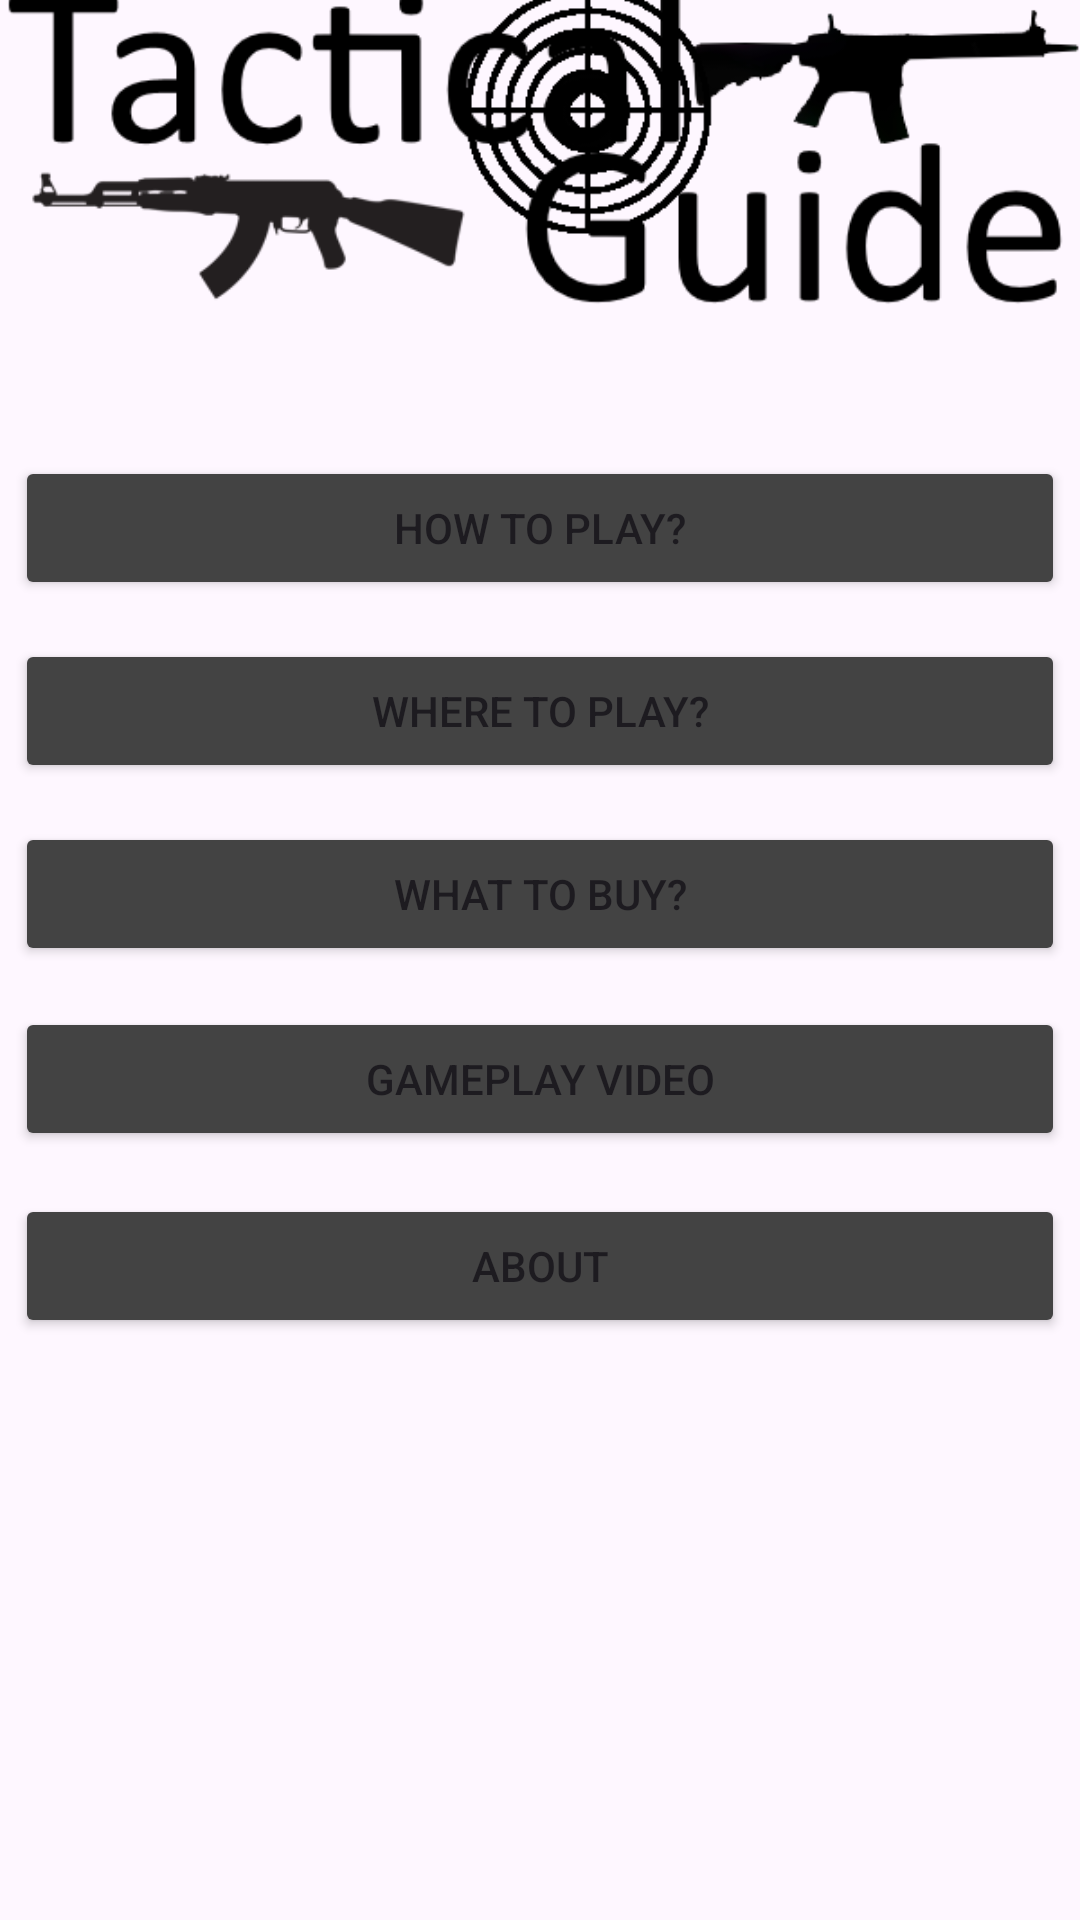

Produce the Android XML layout that renders to this screen, including the resource entries it uses.
<!-- AndroidManifest.xml: application theme Theme.TacticalGuide -->
<!-- res/layout/activity_main.xml -->
<?xml version="1.0" encoding="utf-8"?>
<androidx.constraintlayout.widget.ConstraintLayout xmlns:android="http://schemas.android.com/apk/res/android"
    xmlns:app="http://schemas.android.com/apk/res-auto"
    xmlns:tools="http://schemas.android.com/tools"
    android:layout_width="match_parent"
    android:layout_height="match_parent"
    tools:context=".MainActivity">


    <ImageView
        android:id="@+id/logo"
        android:layout_width="wrap_content"
        android:layout_height="wrap_content"
        android:layout_marginBottom="539dp"
        android:contentDescription="@string/app_name"
        app:layout_constraintBottom_toBottomOf="parent"
        app:layout_constraintEnd_toEndOf="parent"
        app:layout_constraintStart_toStartOf="parent"
        app:layout_constraintTop_toTopOf="parent"
        app:srcCompat="@drawable/tactical_guide_logo" />

    <Button
        android:id="@+id/howTo"
        android:layout_width="350dp"
        android:layout_height="wrap_content"
        android:layout_marginTop="40dp"
        android:layout_marginBottom="440dp"
        android:backgroundTint="@color/grey"
        android:text="@string/how"
        android:onClick="onHowToPlayClick"
        app:layout_constraintBottom_toBottomOf="parent"
        app:layout_constraintEnd_toEndOf="parent"
        app:layout_constraintStart_toStartOf="parent"
        app:layout_constraintTop_toBottomOf="@+id/logo"
        app:layout_constraintVertical_bias="1.0" />

    <Button
        android:id="@+id/button2"
        android:layout_width="350dp"
        android:layout_height="wrap_content"
        android:layout_marginBottom="331dp"
        android:backgroundTint="@color/grey"
        android:text="@string/where"
        android:onClick="onWhereToPlayClick"
        app:layout_constraintBottom_toBottomOf="parent"
        app:layout_constraintEnd_toEndOf="parent"
        app:layout_constraintHorizontal_bias="0.508"
        app:layout_constraintStart_toStartOf="parent"
        app:layout_constraintTop_toBottomOf="@+id/howTo"
        app:layout_constraintVertical_bias="0.213" />

    <Button
        android:id="@+id/button3"
        android:layout_width="350dp"
        android:layout_height="wrap_content"
        android:layout_marginBottom="255dp"
        android:backgroundTint="@color/grey"
        android:text="@string/buy"
        android:onClick="onWhatToWantClick"
        app:layout_constraintBottom_toBottomOf="parent"
        app:layout_constraintEnd_toEndOf="parent"
        app:layout_constraintHorizontal_bias="0.508"
        app:layout_constraintStart_toStartOf="parent"
        app:layout_constraintTop_toBottomOf="@+id/button2"
        app:layout_constraintVertical_bias="0.171" />

    <Button
        android:id="@+id/button4"
        android:layout_width="350dp"
        android:layout_height="wrap_content"
        android:layout_marginBottom="180dp"
        android:backgroundTint="@color/grey"
        android:text="@string/vid"
        android:onClick="onVideoClick"
        app:layout_constraintBottom_toBottomOf="parent"
        app:layout_constraintEnd_toEndOf="parent"
        app:layout_constraintHorizontal_bias="0.508"
        app:layout_constraintStart_toStartOf="parent"
        app:layout_constraintTop_toBottomOf="@+id/button3"
        app:layout_constraintVertical_bias="0.152" />

    <Button
        android:id="@+id/button5"
        android:layout_width="350dp"
        android:layout_height="wrap_content"
        android:backgroundTint="@color/grey"
        android:text="@string/about"
        android:onClick="onAboutClick"
        app:layout_constraintBottom_toBottomOf="parent"
        app:layout_constraintEnd_toEndOf="parent"
        app:layout_constraintHorizontal_bias="0.508"
        app:layout_constraintStart_toStartOf="parent"
        app:layout_constraintTop_toBottomOf="@+id/button4"
        app:layout_constraintVertical_bias="0.068" />
</androidx.constraintlayout.widget.ConstraintLayout>
<!-- resources referenced by this layout -->
<resources>
  <color name="grey">#434343</color>
  <!-- drawable tactical_guide_logo: png bitmap (drawable, 20335 bytes) -->
  <string name="about">About</string>
  <string name="app_name">Tactical Guide</string>
  <string name="buy">What to buy?</string>
  <string name="how">How to play?</string>
  <string name="vid">Gameplay Video</string>
  <string name="where">Where to play?</string>
  <style name="Theme.TacticalGuide" parent="Base.Theme.TacticalGuide" />
  <style name="Base.Theme.TacticalGuide" parent="Theme.Material3.DayNight.NoActionBar">
          
          
      </style>
</resources>
